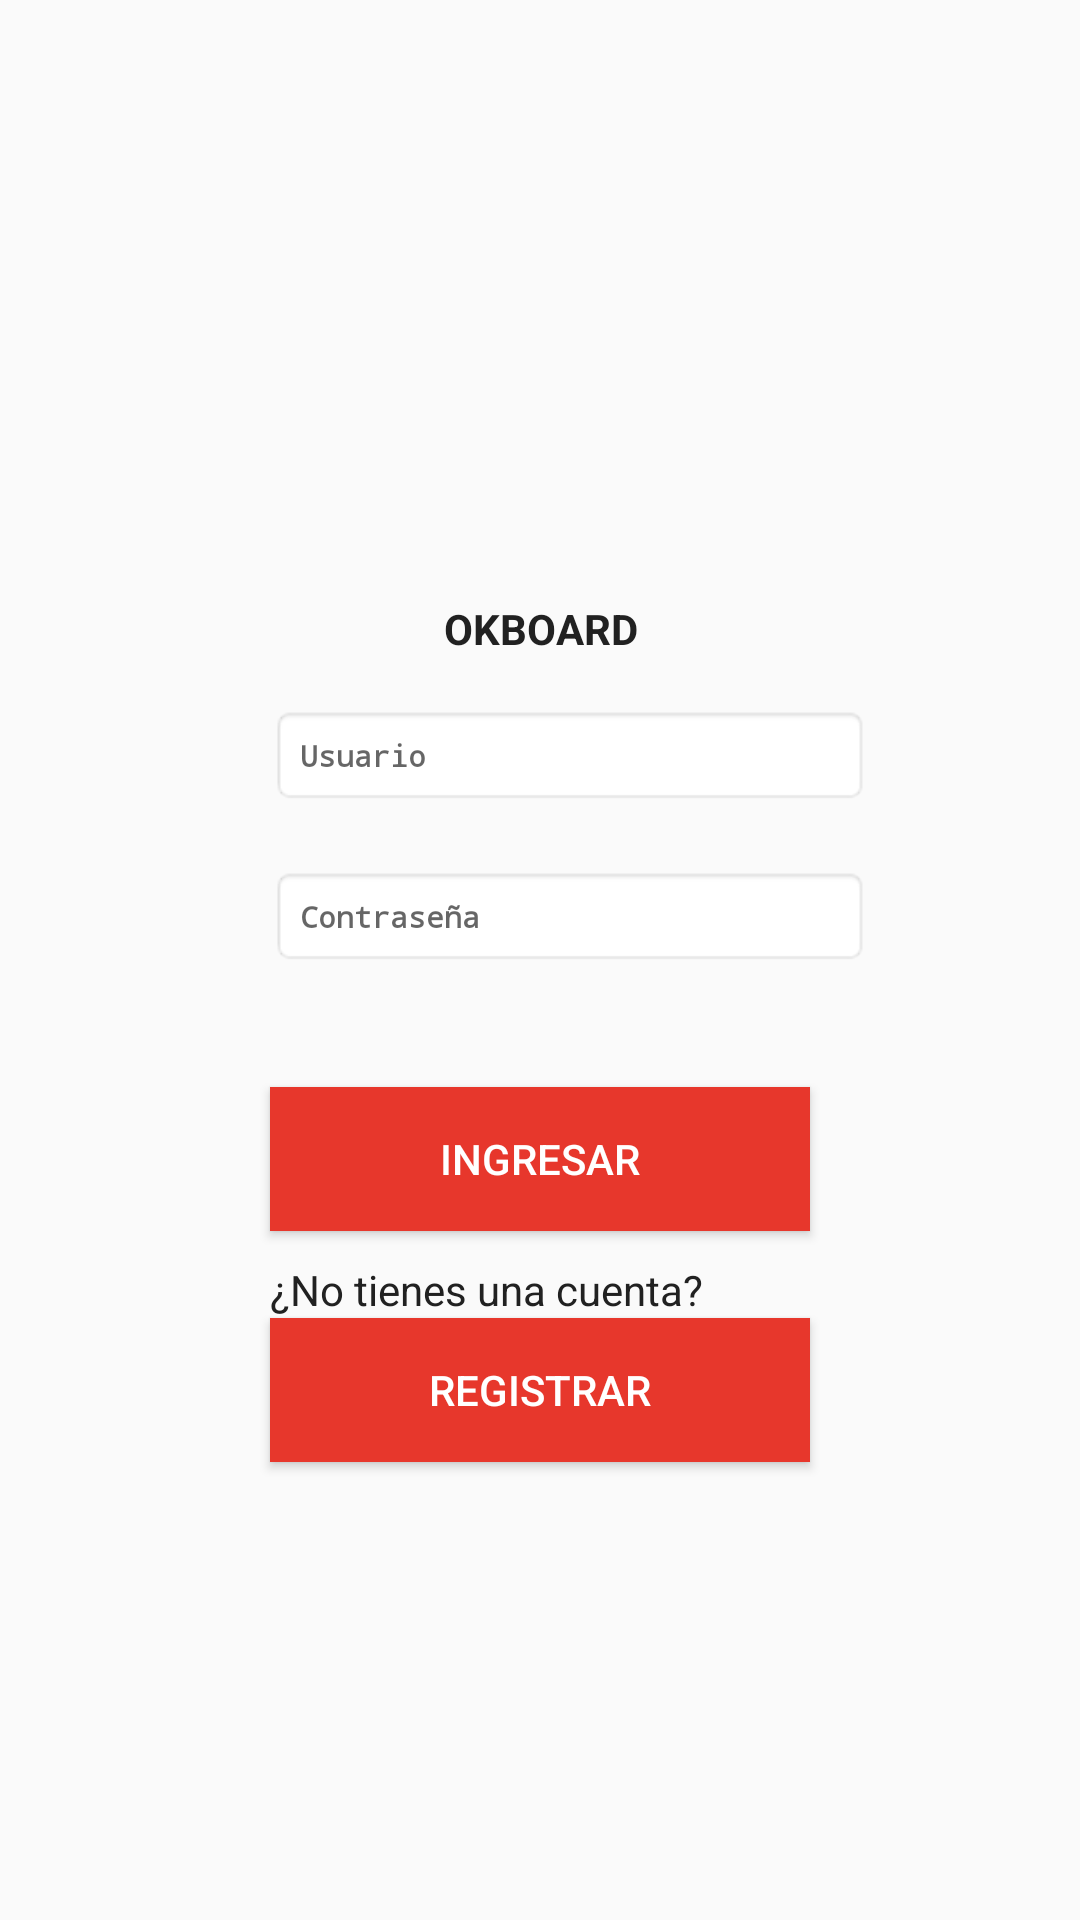

Write the Android layout XML for this screen, with the resource values it uses.
<!-- AndroidManifest.xml: application theme AppTheme -->
<!-- res/layout/activity_login.xml -->
<?xml version="1.0" encoding="utf-8"?>
<androidx.constraintlayout.widget.ConstraintLayout xmlns:android="http://schemas.android.com/apk/res/android"
    xmlns:app="http://schemas.android.com/apk/res-auto"
    xmlns:tools="http://schemas.android.com/tools"
    android:layout_width="match_parent"
    android:layout_height="match_parent"
    tools:context=".LoginActivity">

    <ImageView
        android:id="@+id/pictureImageView"
        android:layout_width="match_parent"
        android:layout_height="150dp"
        android:layout_marginEnd="50dp"
        android:layout_marginTop="50dp"
        android:layout_marginStart="50dp"
        app:layout_constraintTop_toTopOf="parent"
        tools:ignore="MissingConstraints"
        android:src="@drawable/ic_person_black_24dp"    />

    <TextView
        android:id="@+id/nameAppTextView"
        android:layout_width="match_parent"
        android:layout_height="wrap_content"
        android:text="OKBOARD"
        android:textColor="@color/textPrimary"
        tools:ignore="MissingConstraints"
        android:gravity="center"
        android:textStyle="bold"
        app:layout_constraintEnd_toEndOf="parent"
        app:layout_constraintStart_toStartOf="parent"
        app:layout_constraintTop_toBottomOf="@id/pictureImageView"/>

    <ImageView
        android:id="@+id/personImageView"
        android:layout_width="wrap_content"
        android:layout_height="wrap_content"
        android:src="@drawable/ic_person_black_24dp"
        android:layout_marginTop="40dp"
        app:layout_constraintStart_toStartOf="parent"
        app:layout_constraintTop_toBottomOf="@id/pictureImageView"
        tools:ignore="MissingConstraints"
        android:layout_marginLeft="60dp" />

    <EditText
        android:id="@+id/userEditText"
        android:layout_width="match_parent"
        android:layout_height="wrap_content"
        app:layout_constraintTop_toBottomOf="@id/pictureImageView"
        app:layout_constraintStart_toEndOf="@id/personImageView"
        android:layout_marginTop="35dp"
        android:layout_marginLeft="90dp"
        android:layout_marginRight="70dp"
        android:hint="Usuario"
        style="@style/MyEditTextStyle"/>


    <ImageView
        android:id="@+id/keyImageView"
        android:layout_width="wrap_content"
        android:layout_height="wrap_content"
        android:src="@drawable/ic_vpn_key_black_24dp"
        app:layout_constraintTop_toBottomOf="@id/userEditText"
        android:layout_marginTop="25dp"
        app:layout_constraintStart_toStartOf="parent"
        tools:ignore="MissingConstraints"
        android:layout_marginLeft="60dp" />

    <EditText
        android:id="@+id/passwordEditText"
        android:layout_width="match_parent"
        android:layout_height="wrap_content"
        app:layout_constraintTop_toBottomOf="@id/userEditText"
        app:layout_constraintStart_toEndOf="@id/keyImageView"
        android:inputType="textPassword"
        android:layout_marginTop="20dp"
        android:hint="Contraseña"
        style="@style/MyEditTextStyle"
        android:layout_marginRight="70dp"
        android:layout_marginLeft="90dp" />

    <Button
        android:id="@+id/startButton"
        android:layout_width="match_parent"
        android:layout_height="wrap_content"
        android:text="Ingresar"
        tools:ignore="MissingConstraints"
        android:background="@color/buttonColorRed"
        android:textColor="@color/colorWhite"
        app:layout_constraintTop_toBottomOf="@id/passwordEditText"
        android:layout_marginTop="40dp"
        android:layout_marginStart="90dp"
        android:layout_marginEnd="90dp"/>

    <TextView
        android:id="@+id/registrarTextView"
        android:layout_width="match_parent"
        android:layout_height="wrap_content"
        android:text="¿No tienes una cuenta?"
        android:textColor="@color/textPrimary"
        android:layout_marginTop="10dp"
        android:layout_marginStart="90dp"
        android:layout_marginEnd="90dp"
        app:layout_constraintTop_toBottomOf="@id/startButton"/>

    <Button
        android:id="@+id/registerButton"
        android:layout_width="match_parent"
        android:layout_height="wrap_content"
        android:text="Registrar"
        tools:ignore="MissingConstraints"
        android:background="@color/buttonColorRed"
        android:textColor="@color/colorWhite"
        app:layout_constraintTop_toBottomOf="@id/registrarTextView"
        android:layout_marginStart="90dp"
        android:layout_marginEnd="90dp"/>


</androidx.constraintlayout.widget.ConstraintLayout>
<!-- resources referenced by this layout -->
<resources>
  <color name="buttonColorRed">#e7372c</color>
  <color name="colorWhite">#FFFFFF</color>
  <color name="textPrimary">#212121</color>
  <style name="MyEditTextStyle" parent="android:Widget.EditText">
          <item name="android:textColor">#400000</item>
          <item name="android:textStyle">bold</item>
          <item name="android:padding">10dp</item>
          <item name="android:typeface">monospace</item>
          <item name="android:background">@android:drawable/editbox_background_normal</item>
          <item name="android:textSize">10sp</item>
      </style>
  <style name="AppTheme" parent="Theme.AppCompat.Light.DarkActionBar">
          
          <item name="colorPrimary">@color/colorPrimary</item>
          <item name="colorPrimaryDark">@color/colorPrimaryDark</item>
          <item name="colorAccent">@color/colorAccent</item>
      </style>
  <color name="colorPrimary">#008577</color>
  <color name="colorPrimaryDark">#00574B</color>
  <color name="colorAccent">#D81B60</color>
</resources>
